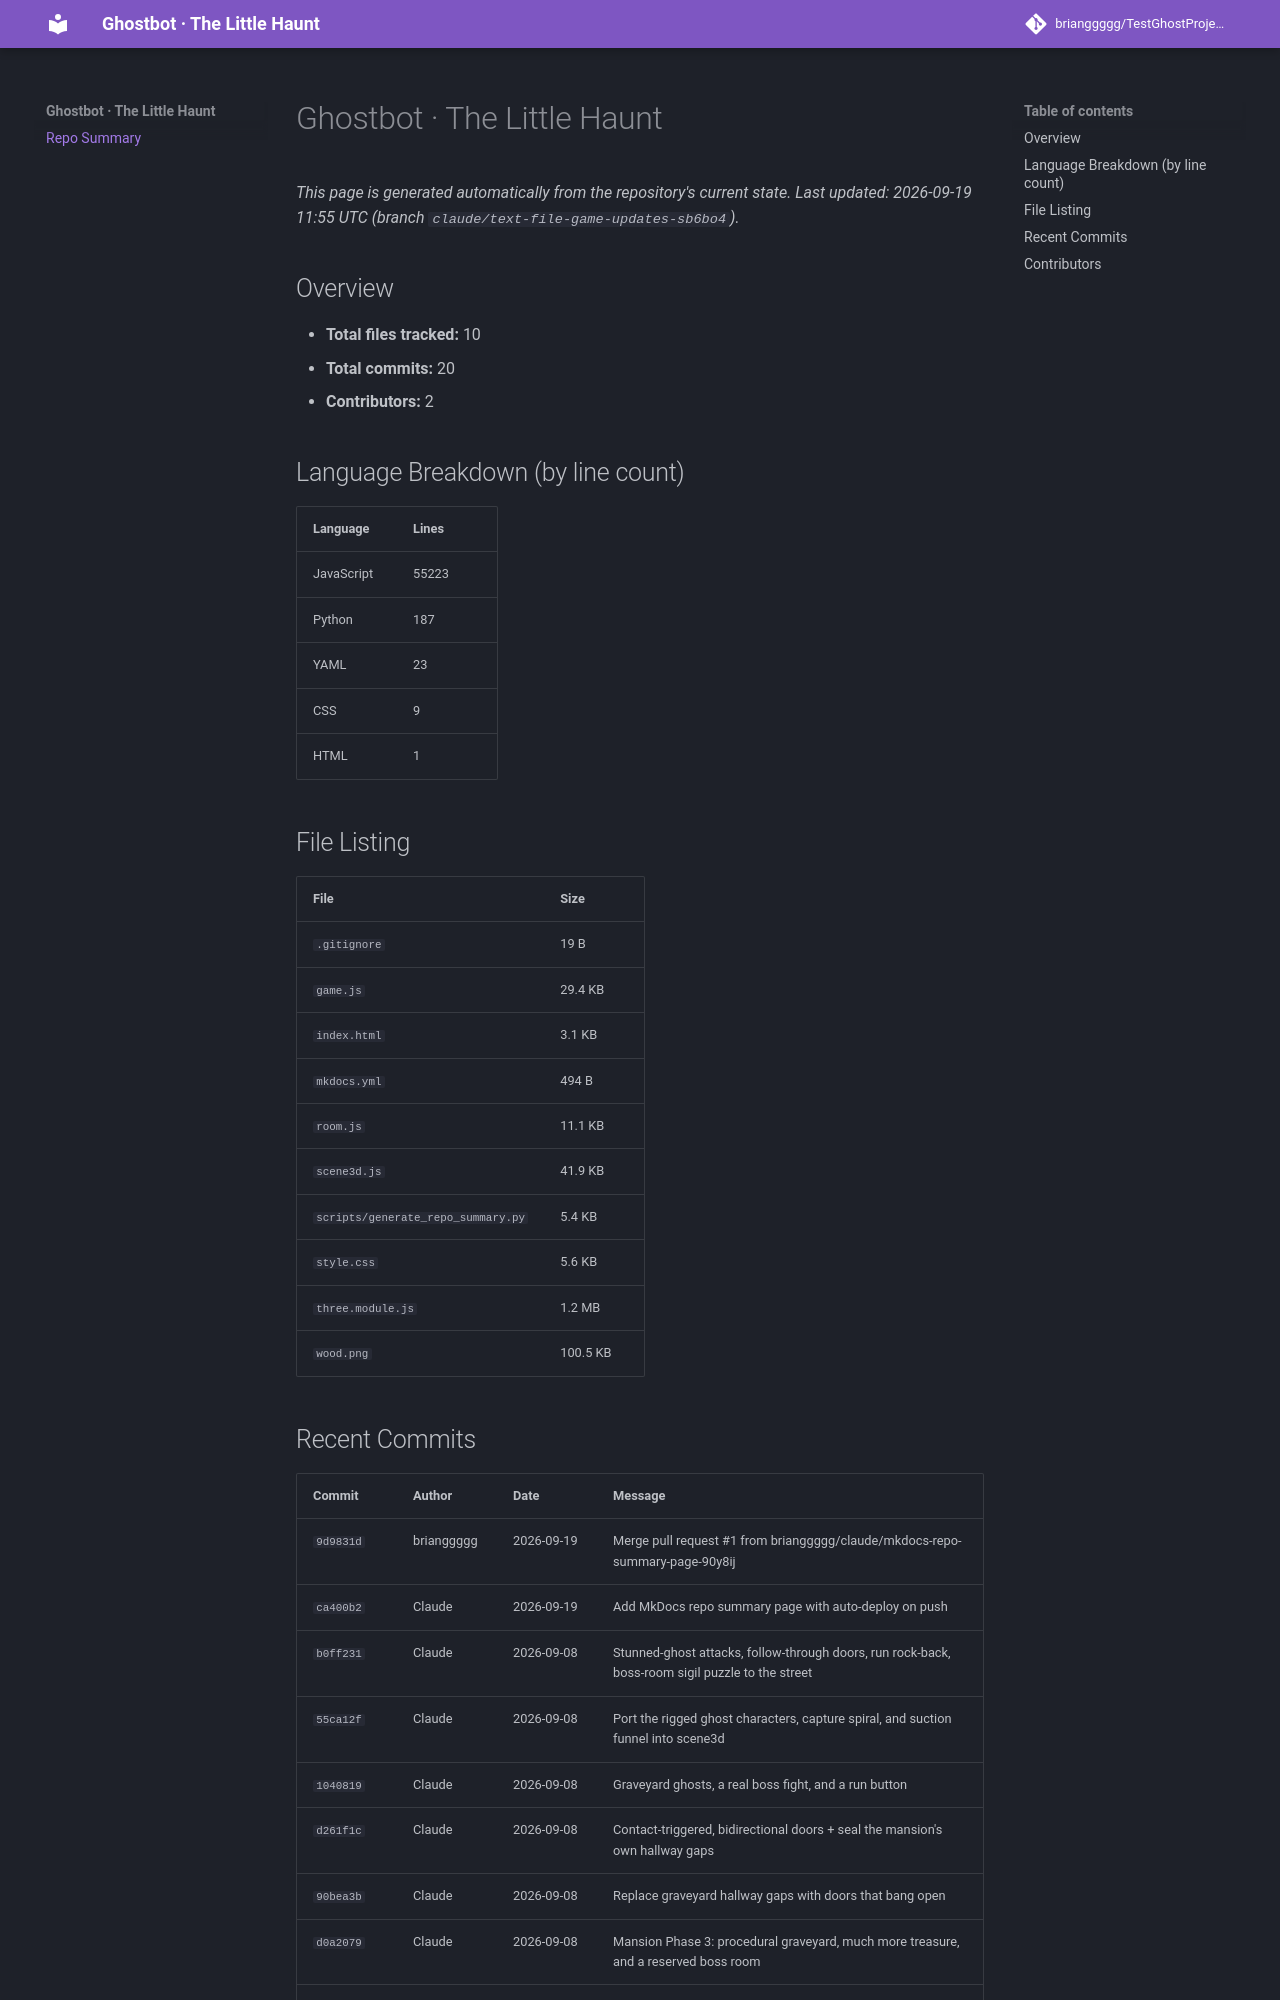

repository: brianggggg/TestGhostProject · page: index.html · generator: mkdocs

# Ghostbot · The Little Haunt

*This page is generated automatically from the repository's current state. Last updated: **2026-09-19 11:48 UTC** (branch `claude/mkdocs-repo-summary-page-90y8ij`).*

## Overview

- **Total files tracked:** 9
- **Total commits:** 18
- **Contributors:** 1

## Language Breakdown (by line count)

| Language | Lines |
|---|---|
| JavaScript | 55223 |
| Python | 187 |
| YAML | 23 |
| CSS | 9 |
| HTML | 1 |

## File Listing

| File | Size |
|---|---|
| `game.js` | 29.4 KB |
| `index.html` | 3.1 KB |
| `mkdocs.yml` | 494 B |
| `room.js` | 11.1 KB |
| `scene3d.js` | 41.9 KB |
| `scripts/generate_repo_summary.py` | 5.4 KB |
| `style.css` | 5.6 KB |
| `three.module.js` | 1.2 MB |
| `wood.png` | 100.5 KB |
